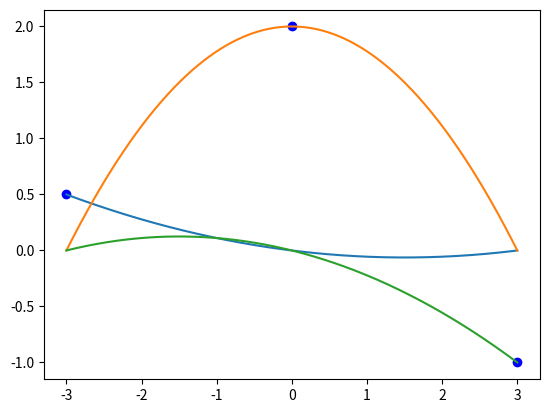

Generate this figure with matplotlib:
#!/usr/bin/python

"""
22th of October 2020
"""

import numpy as np
import matplotlib.pyplot as plt

class LagrangeInterpolation():
    """
    data (2-dim list): 
    """
    def __init__(self, data):
        self.data = data
        self.n = len(data[0])
    
    def X(self, i):
        return self.data[0][i]

    def lagrange_polynomial(self, i, x):
        return self.data[1][i] * np.prod([(x - self.X(j)) / (self.X(i) - self.X(j)) for j in range(self.n) if j != i])

    def plot_data(self):
        plt.plot(*self.data, 'bo')

    def plot_lagrange_polynomials(self):
        x_axis = np.linspace(-3, 3, 500)
        for i in range(self.n):
            y_axis = [self.lagrange_polynomial(i, x) for x in x_axis]
            plt.plot(x_axis, y_axis)

def main():
    data = [
        [-3, 0, 3],
        [0.5, 2, -1]
    ]
    LI = LagrangeInterpolation(data)
    LI.plot_data()
    LI.plot_lagrange_polynomials()
    plt.show()

if __name__ == "__main__":
    main()
